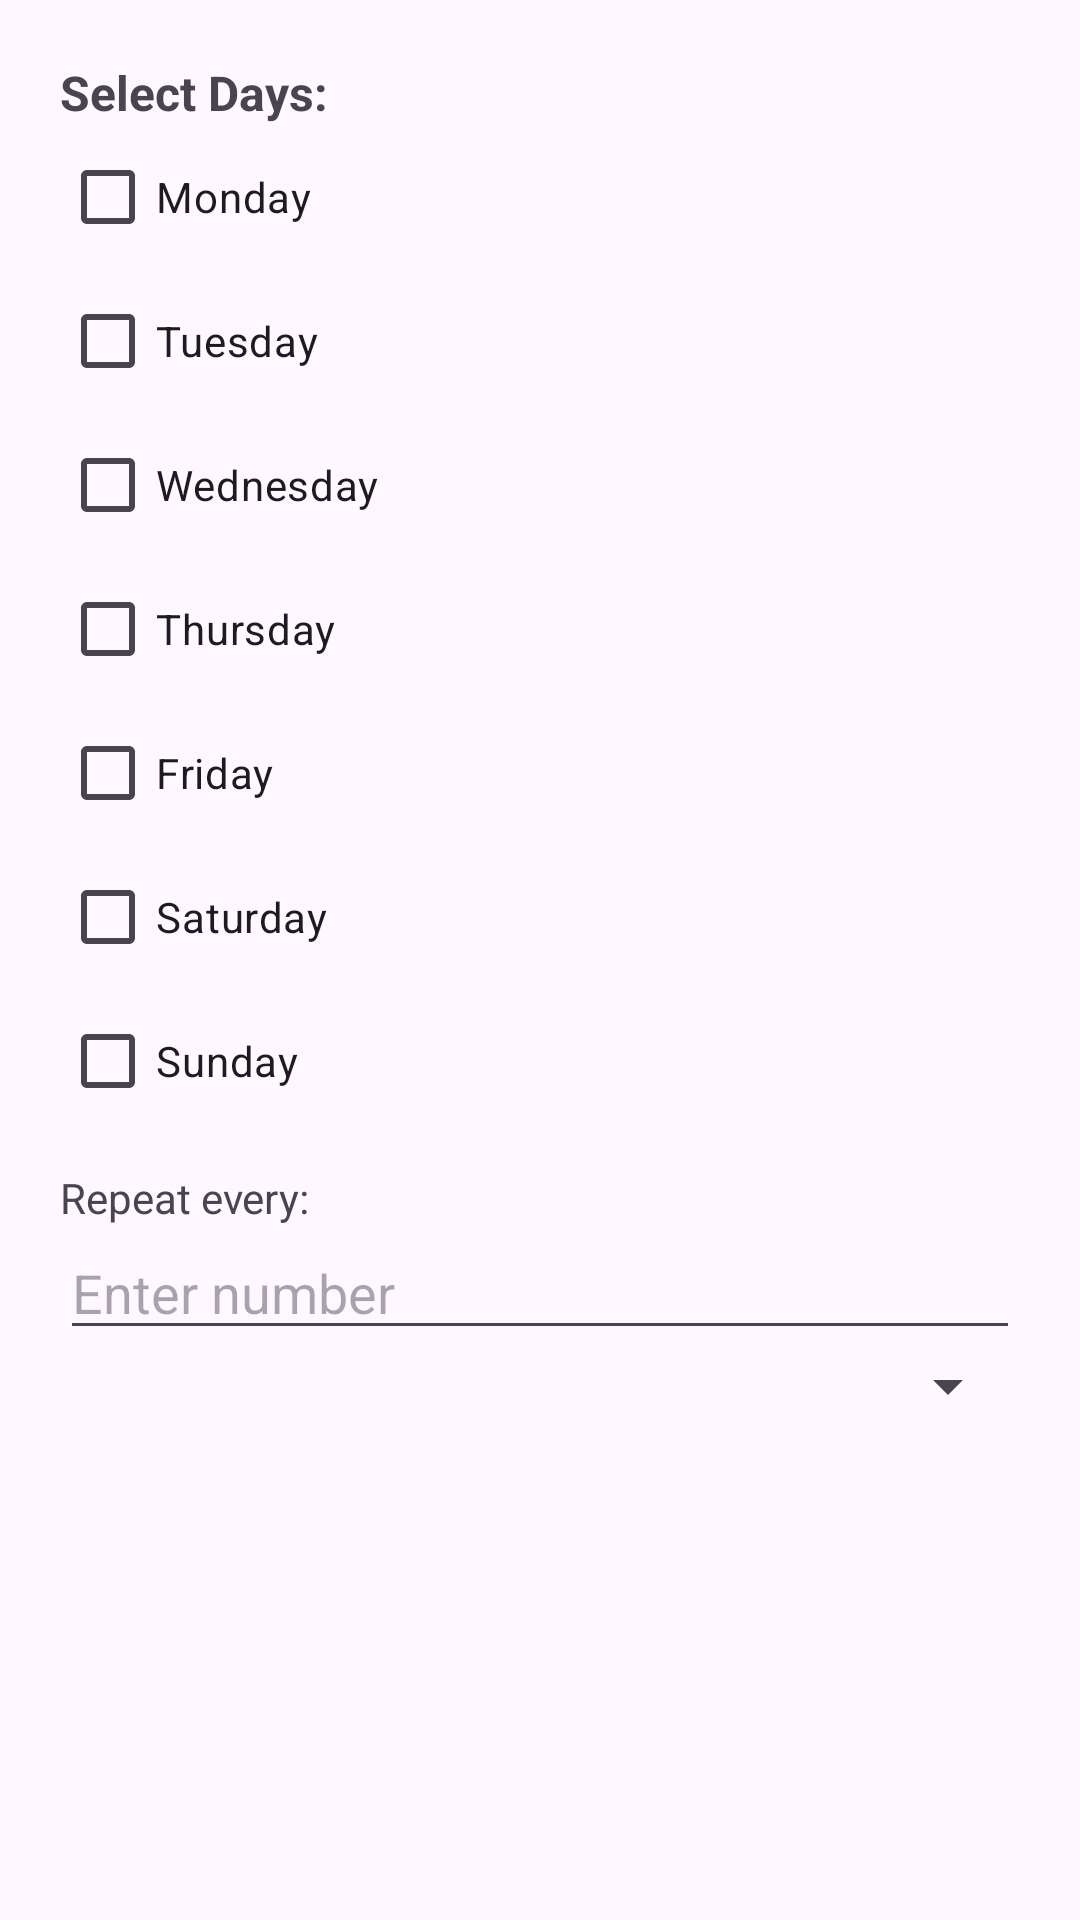

Android layout source for this screen:
<!-- AndroidManifest.xml: application theme Theme.EcoTumbler -->
<!-- res/layout/dialog_edit_id.xml -->
<?xml version="1.0" encoding="utf-8"?>
<ScrollView xmlns:android="http://schemas.android.com/apk/res/android"
    android:layout_width="match_parent"
    android:layout_height="wrap_content">

    <LinearLayout
        android:padding="20dp"
        android:layout_width="match_parent"
        android:layout_height="wrap_content"
        android:orientation="vertical">

        
        <TextView
            android:layout_width="match_parent"
            android:layout_height="wrap_content"
            android:text="Select Days:"
            android:textStyle="bold"
            android:textSize="16sp" />

        
        <CheckBox android:id="@+id/monday"
            android:layout_width="wrap_content"
            android:layout_height="wrap_content"
            android:text="Monday" />

        <CheckBox android:id="@+id/tuesday"
            android:layout_width="wrap_content"
            android:layout_height="wrap_content"
            android:text="Tuesday" />

        <CheckBox android:id="@+id/wednesday"
            android:layout_width="wrap_content"
            android:layout_height="wrap_content"
            android:text="Wednesday" />

        <CheckBox android:id="@+id/thursday"
            android:layout_width="wrap_content"
            android:layout_height="wrap_content"
            android:text="Thursday" />

        <CheckBox android:id="@+id/friday"
            android:layout_width="wrap_content"
            android:layout_height="wrap_content"
            android:text="Friday" />

        <CheckBox android:id="@+id/saturday"
            android:layout_width="wrap_content"
            android:layout_height="wrap_content"
            android:text="Saturday" />

        <CheckBox android:id="@+id/sunday"
            android:layout_width="wrap_content"
            android:layout_height="wrap_content"
            android:text="Sunday" />

        
        <TextView
            android:layout_width="match_parent"
            android:layout_height="wrap_content"
            android:text="Repeat every:"
            android:layout_marginTop="12dp"
            android:textSize="14sp" />

        <EditText
            android:id="@+id/input_count"
            android:layout_width="match_parent"
            android:layout_height="wrap_content"
            android:inputType="number"
            android:hint="Enter number" />

        <Spinner
            android:id="@+id/unit_spinner"
            android:layout_width="match_parent"
            android:layout_height="wrap_content" />
    </LinearLayout>
</ScrollView>
<!-- resources referenced by this layout -->
<resources>
  <style name="Theme.EcoTumbler" parent="Base.Theme.EcoTumbler" />
  <style name="Base.Theme.EcoTumbler" parent="Theme.Material3.DayNight.NoActionBar">
          
          
      </style>
</resources>
